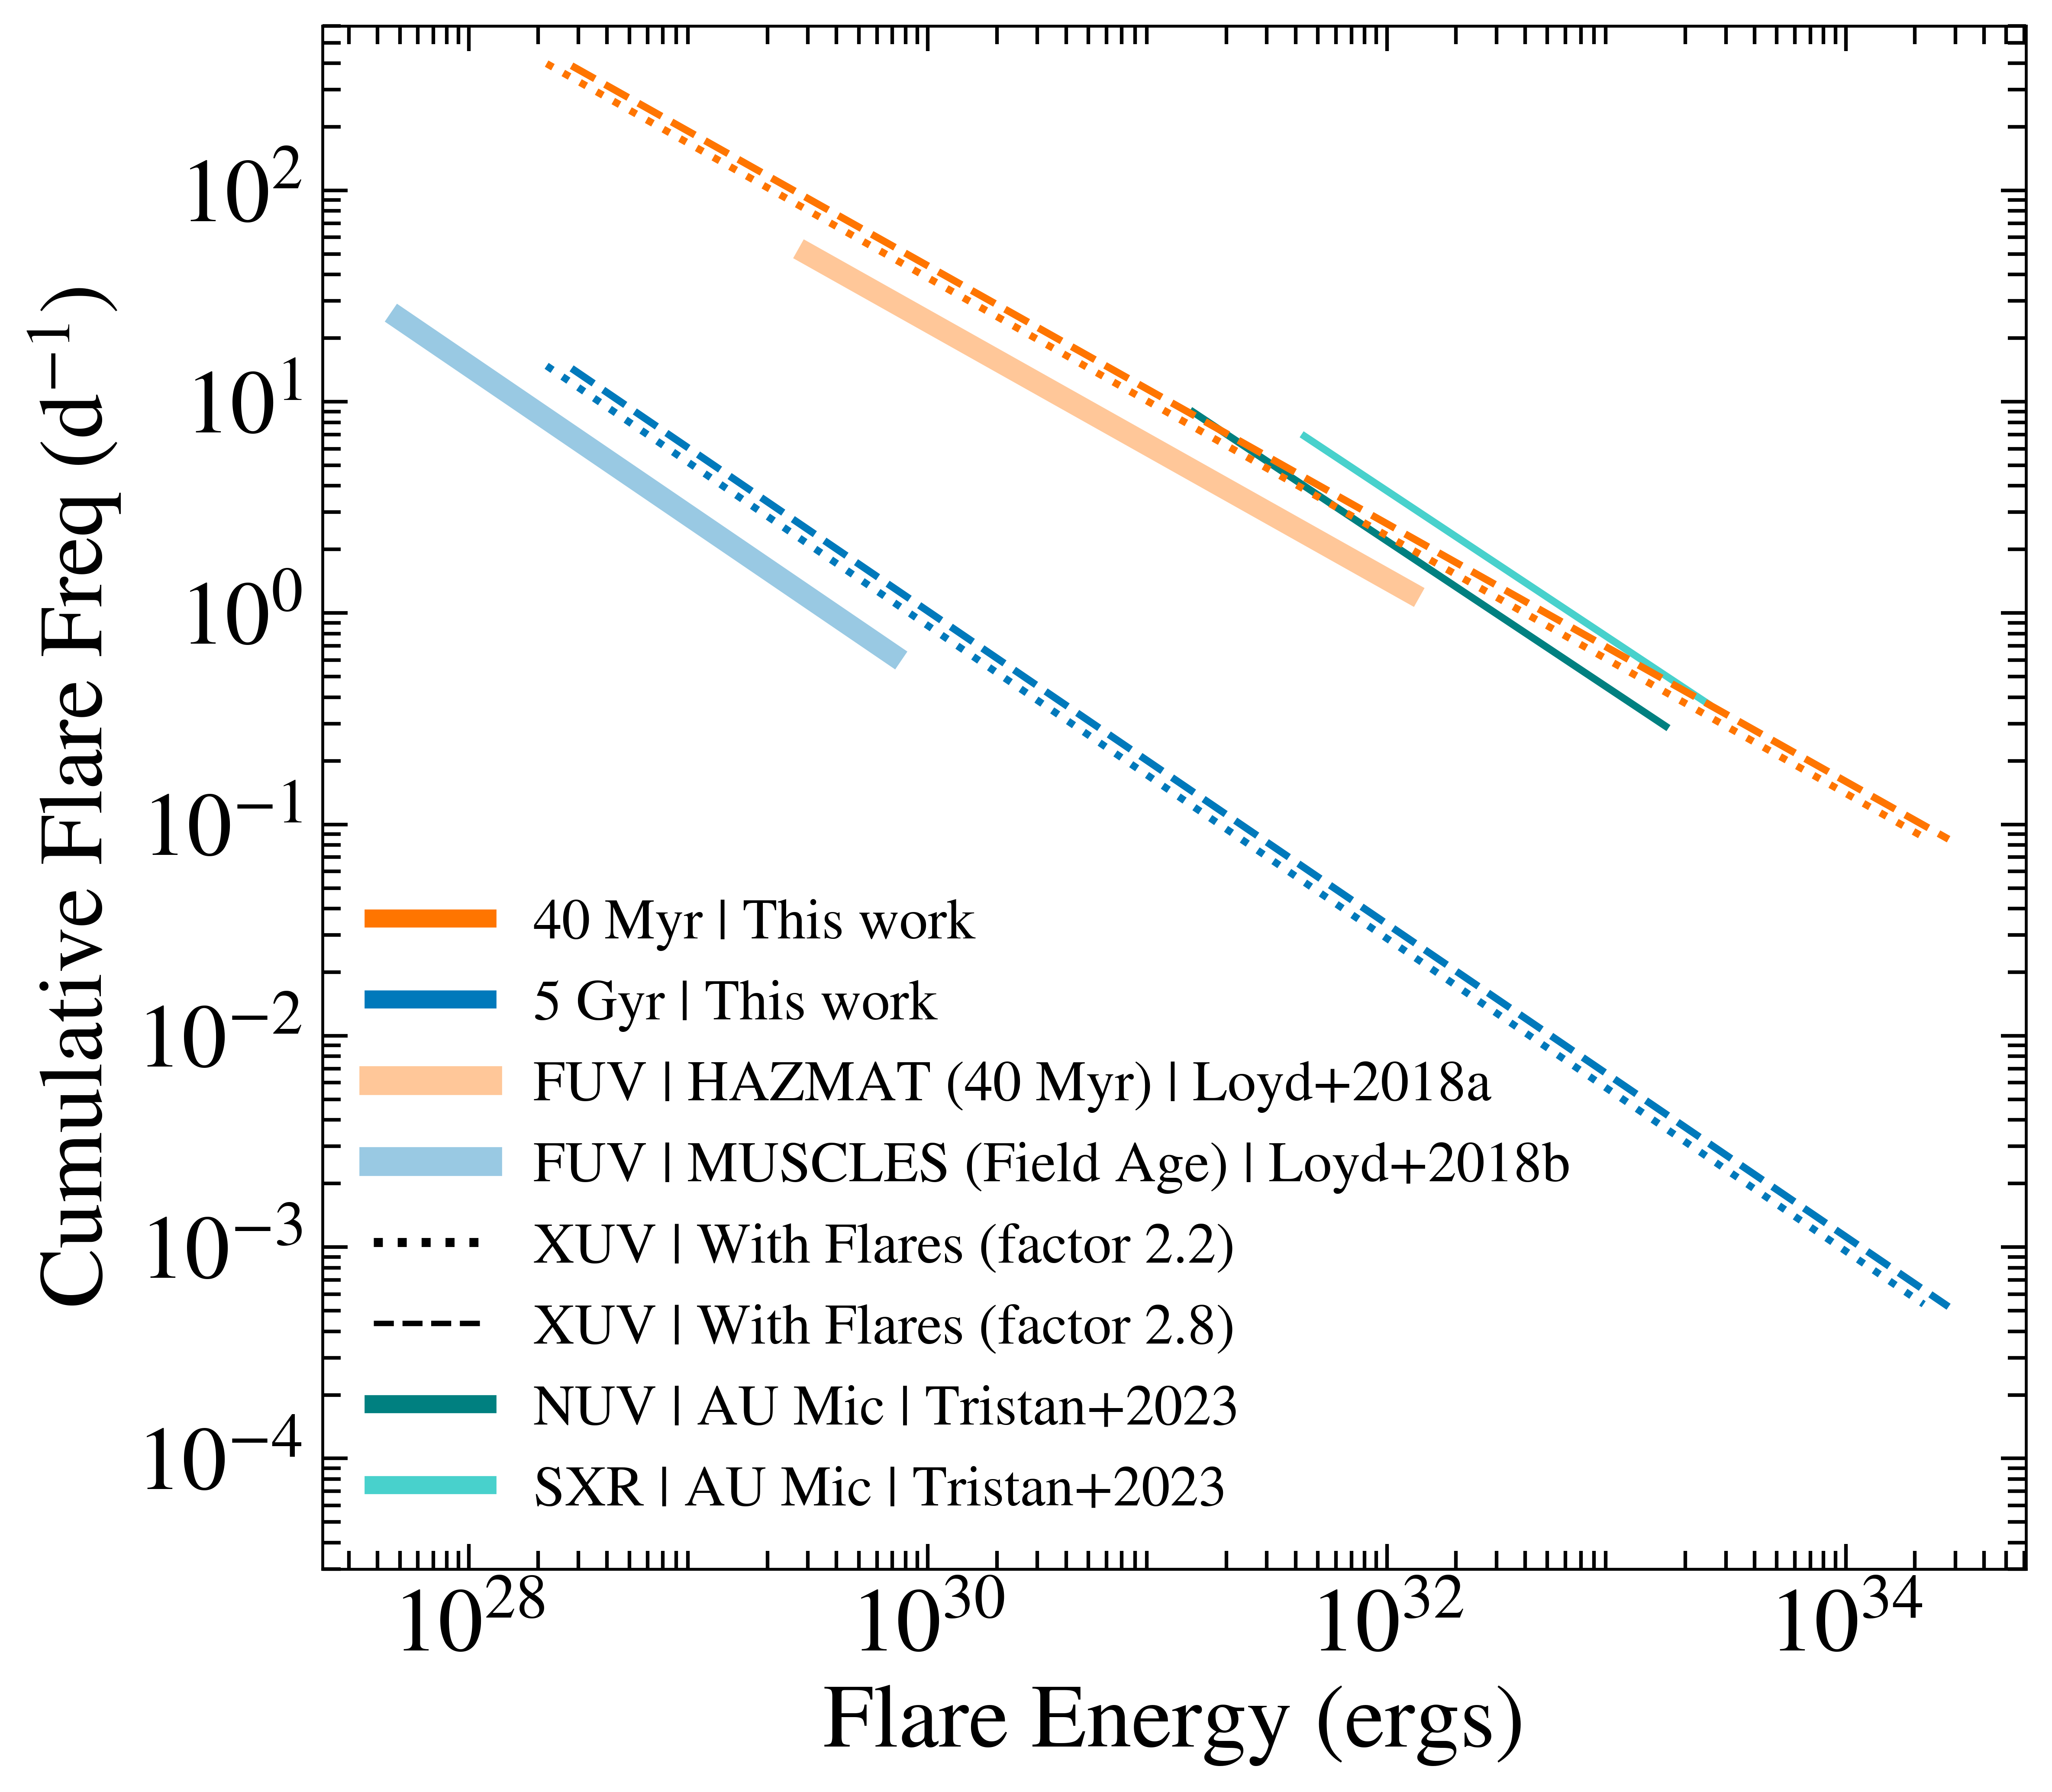

Here is the Python script that generated this plot:
"""
This script produces Figure 2 from Amaral+2025,
using VPLANET's STELLAR and FLARE modules.
Flare Frequency Distribution used in the work.

@autor: Laura N.  R. do Amaral,  Arizona State University (2024)
@email: laura.nevesdoamaral@gmail.com
Date: October 2024
"""
import os
import pathlib
import subprocess
import sys
import math
import numpy as np
import matplotlib.pyplot as plt
import matplotlib.colors as colors
from math import exp, expm1, log10, log
import matplotlib.style
import seaborn as sns
from scipy.interpolate import interp1d
import matplotlib as mpl
from matplotlib.patches import Patch
from matplotlib.lines import Line2D
import pandas as pd

try:
    import vplot as vpl
except:
    print('Cannot import vplot. Please install vplot.')



#Typical plot parameters that make for pretty plot
#mpl.style.use('classic')

mpl.rcParams['xtick.major.size'] = 7
mpl.rcParams['xtick.major.width'] = 1
mpl.rcParams['ytick.major.size'] = 7
mpl.rcParams['ytick.major.width'] = 1

mpl.rcParams['xtick.minor.size'] = 5
mpl.rcParams['xtick.minor.width'] = 1
mpl.rcParams['ytick.minor.size'] = 5
mpl.rcParams['ytick.minor.width'] = 1

mpl.rcParams['xtick.direction'] = 'in'
mpl.rcParams['ytick.direction'] = 'in'
mpl.rcParams['xtick.top'] = True
mpl.rcParams['xtick.bottom'] = True
mpl.rcParams['ytick.right'] = True

'''
path = pathlib.Path(__file__).parents[0].absolute()
sys.path.insert(1, str(path.parents[0]))
from get_args import get_args

# Defining the directory where the data is

def run_vplanet(dir):
         print("\nRunning simulation in %s directory..." % dir)
         os.chdir(dir)
         subprocess.call(['vplanet', 'vpl.in'])
         # Return to top-level directory
         os.chdir(path)
         return dir 

for i in run:
    run_vplanet(i)
'''
DataFlare2_2 = pd.read_csv("./SourceFiles/Flares_2.2Factor/star.star.forward", sep='\s+', header=None)
DataFlare2_8 = pd.read_csv("./SourceFiles/Flares_2.8Factor/star.star.forward", sep='\s+', header=None)
DataFlare2_2.columns = ['Time','Luminosity','LXUVTot','LXUVFlare','Age','FlareFreqMin','FlareFreqMax','FlareEnergyMin','FlareEnergyMax','LXUVStellar']  # Define your column names
DataFlare2_8.columns = ['Time','Luminosity','LXUVTot','LXUVFlare','Age','FlareFreqMin','FlareFreqMax','FlareEnergyMin','FlareEnergyMax','LXUVStellar']  # Define your column names

fig= plt.figure(figsize=(8,7))

cmap = ['#FF7500','#0079BB','turquoise']

def nu(alpha, beta, Energy):
    flarerate = (10**beta)*(Energy)**alpha
    return flarerate

a = 2
b = 6

AField = -0.74
Bfield = -0.31
AYoung = -0.61
BYoung = 1.38

FfdHAZMATYoung = []
FlareEnergyHAZMATYoung = [10**29.47712125472,10**32.1]

FfdHAZMATField = []
FlareEnergyHAZMATField = [10**27.69897,10**29.8451]

for i in range(2):
    FfdHAZMATYoung.append(nu(AYoung,BYoung,FlareEnergyHAZMATYoung[i]/1e30))
    FfdHAZMATField.append(nu(AField,Bfield,FlareEnergyHAZMATField[i]/1e30))

plt.plot(FlareEnergyHAZMATYoung,FfdHAZMATYoung, color= cmap[0], ls= '-',alpha=0.4, linewidth=b, label='t')
plt.plot(FlareEnergyHAZMATField, FfdHAZMATField, color= cmap[1], ls= '-',alpha=0.4, linewidth=b, label='t')


###########################################################

# AU Mic FFD (Tristan+2024)

E_Uband = [10**31.15606936416185, 10**33.213872832369944]
nu_Uband = [8.933474625132906, 0.2919484154422963]
E_SXR = [10**31.641618497109825, 10**33.398843930635834]
nu_SRX = [6.866488450042995, 0.3727593720314938]

plt.plot(E_Uband,nu_Uband, color = 'Teal', lw = 2)
plt.plot(E_SXR,nu_SRX, color = 'mediumturquoise', lw = 2)
############################################################

FFD = [DataFlare2_2[DataFlare2_2['Age'] == 4.0000000000e+07]['FlareFreqMin'],
        DataFlare2_2[DataFlare2_2['Age'] == 4.0000000000e+07]['FlareFreqMax'],
        DataFlare2_2[DataFlare2_2['Age'] == 5.0000000000e+09]['FlareFreqMin'],
        DataFlare2_2[DataFlare2_2['Age'] == 5.0000000000e+09]['FlareFreqMax'],
        DataFlare2_8[DataFlare2_8['Age'] == 4.0000000000e+07]['FlareFreqMin'],
        DataFlare2_8[DataFlare2_8['Age'] == 4.0000000000e+07]['FlareFreqMax'],
        DataFlare2_8[DataFlare2_8['Age'] == 5.0000000000e+09]['FlareFreqMin'],
        DataFlare2_8[DataFlare2_8['Age'] == 5.0000000000e+09]['FlareFreqMax']
        ]

FlareEnergy = [DataFlare2_2[DataFlare2_2['Age'] == 4.0000000000e+07]['FlareEnergyMin']*2.181518,
        DataFlare2_2[DataFlare2_2['Age'] == 4.0000000000e+07]['FlareEnergyMax']*2.181518,
        DataFlare2_2[DataFlare2_2['Age'] == 5.0000000000e+09]['FlareEnergyMin']*2.181518,
        DataFlare2_2[DataFlare2_2['Age'] == 5.0000000000e+09]['FlareEnergyMax']*2.181518,
        DataFlare2_8[DataFlare2_8['Age'] == 4.0000000000e+07]['FlareEnergyMin']*2.802369997628342,
        DataFlare2_8[DataFlare2_8['Age'] == 4.0000000000e+07]['FlareEnergyMax']*2.802369997628342,
        DataFlare2_8[DataFlare2_8['Age'] == 5.0000000000e+09]['FlareEnergyMin']*2.802369997628342,
        DataFlare2_8[DataFlare2_8['Age'] == 5.0000000000e+09]['FlareEnergyMax']*2.802369997628342
        ]

plt.plot(FlareEnergy[0:2], FFD[0:2], color= cmap[0], ls= ':', linewidth=a, label='t')
plt.plot(FlareEnergy[2:4], FFD[2:4], color= cmap[1], ls= ':', linewidth=a, label='t')
plt.plot(FlareEnergy[4:6], FFD[4:6], color= cmap[0], ls= '--', linewidth=a, label='t')
plt.plot(FlareEnergy[6:8], FFD[6:8], color= cmap[1], ls= '--', linewidth=a, label='t')

########################################## Legend ######################################################

legend_elements = [
                   Line2D([0], [0], color = cmap[0], lw=5, label=r'40 Myr | This work'),
                   Line2D([0], [0], color = cmap[1], lw=5, label=r'5 Gyr | This work'),
                   Line2D([0], [0], color =  cmap[0], lw=8,alpha = 0.4, label=r'FUV | HAZMAT (40 Myr) | Loyd+2018a'),
                   Line2D([0], [0], color =  cmap[1], lw=8,alpha = 0.4, label=r'FUV | MUSCLES (Field Age) | Loyd+2018b'),
                   Line2D([0], [1], color =  'k', ls= ':',lw=2.5, label=r'XUV | With Flares (factor 2.2)'),
                   Line2D([0], [1], color =  'k', ls= '--',lw=1.5, label=r'XUV | With Flares (factor 2.8)'),
                   Line2D([0], [1], color =  'Teal', ls= '-',lw=5, label=r'NUV | AU Mic | Tristan+2023'),
                   Line2D([0], [1], color =  'mediumturquoise', ls= '-',lw=5, label=r'SXR | AU Mic | Tristan+2023')]

plt.legend(handles=legend_elements, ncol=1,loc='lower left',frameon=False, fontsize = 15.8)

########################################## Ticks and labels #############################################

plt.ylim(3e-5,6e2)
#plt.xlim(1e26,2e35)
a = [1e26,1e28,1e30,1e32,1e34]
plt.xscale('log')
plt.xticks(ticks=a)
plt.locator_params(axis='x', nbins=len(a))
d = 25

plt.xlabel(r"Flare Energy (ergs)",fontsize=d)
plt.ylabel(r'Cumulative Flare Freq (d$^{-1}$)',fontsize=d)
plt.xticks(fontsize=d)
plt.yticks(fontsize=d)
plt.yscale('log')

########################################## Saving Figure #################################################

fig.savefig('FFD.png', bbox_inches="tight", dpi=600)
